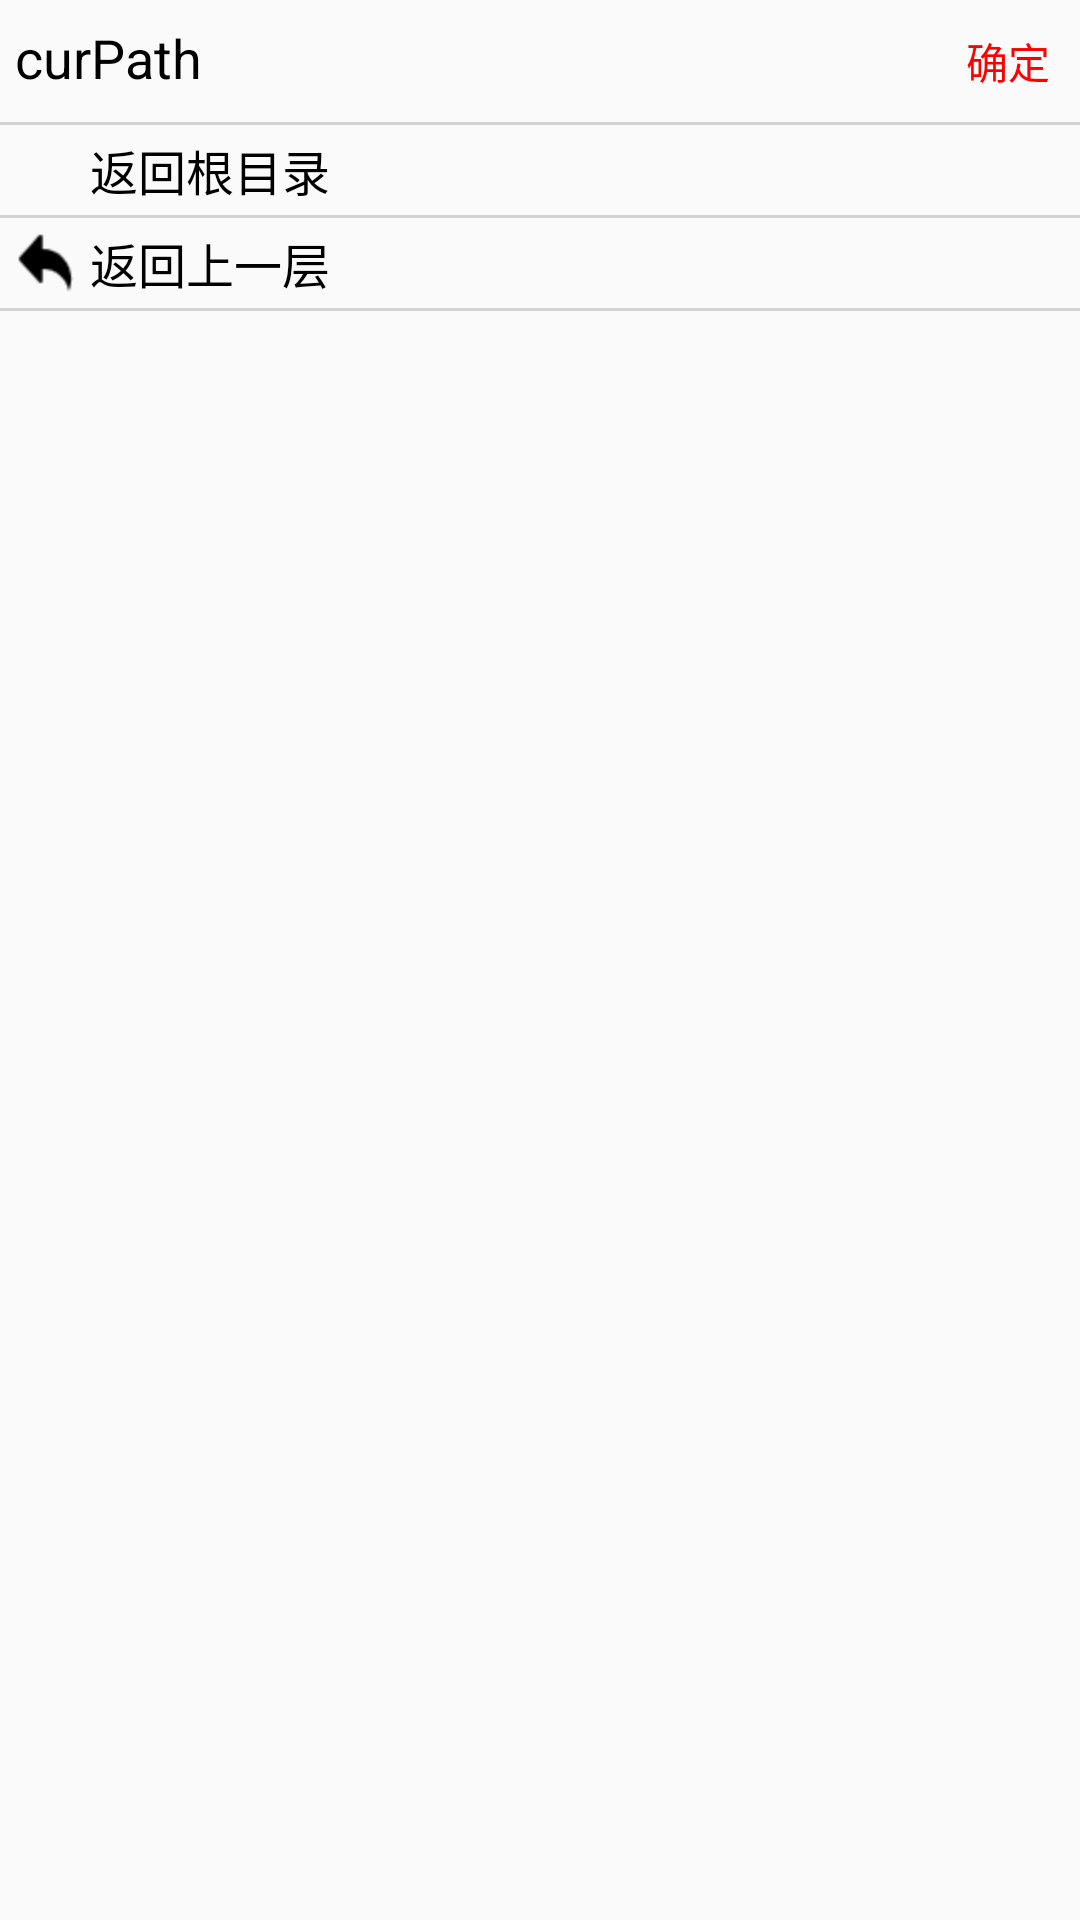

Reconstruct the res/layout file that produces this screen, plus the resources it refers to.
<!-- AndroidManifest.xml: application theme AppTheme -->
<!-- res/layout/layout_file_selector.xml -->
<?xml version="1.0" encoding="utf-8"?>
<LinearLayout xmlns:android="http://schemas.android.com/apk/res/android"
    android:layout_width="match_parent"
    android:layout_height="match_parent"
    xmlns:app="http://schemas.android.com/apk/res-auto"
    xmlns:tools="http://schemas.android.com/tools"
    android:orientation="vertical">

    <LinearLayout
        android:layout_width="match_parent"
        android:layout_height="wrap_content"
        android:padding="@dimen/padding_5"
        android:orientation="horizontal">

        <TextView
            android:id="@+id/tvCurPath"
            android:layout_width="0dp"
            android:layout_height="wrap_content"
            android:layout_weight="1"
            android:text="curPath"
            android:textSize="@dimen/text_size_18"
            android:textColor="@color/colorBlack"
            android:singleLine="true"
            android:ellipsize="middle"/>

        <TextView
            android:id="@+id/tvConfirmChoose"
            android:layout_width="wrap_content"
            android:layout_height="wrap_content"
            android:padding="@dimen/padding_5"
            android:text="确定"
            android:textColor="@color/colorRed"
            android:background="@drawable/selector_button_transparent"/>
    </LinearLayout>

    <View
        android:layout_width="match_parent"
        android:layout_height="1dp"
        android:background="@color/colorGray"/>

    <LinearLayout
        android:id="@+id/layoutBack"
        android:layout_width="match_parent"
        android:layout_height="wrap_content"
        android:orientation="vertical">

        <LinearLayout
            android:id="@+id/layoutToRoot"
            android:layout_width="match_parent"
            android:layout_height="wrap_content"
            android:orientation="horizontal"
            android:background="@drawable/selector_button_transparent">

            <ImageView
                android:layout_width="30dp"
                android:layout_height="30dp"
                android:padding="@dimen/padding_3"
                app:srcCompat="@drawable/ic_file_root"
                tools:ignore="VectorDrawableCompat" />

            <TextView
                android:layout_width="wrap_content"
                android:layout_height="wrap_content"
                android:layout_weight="1"
                android:layout_gravity="center_vertical"
                android:text="返回根目录"
                android:textSize="@dimen/text_size_16"
                android:textColor="@color/colorBlack" />
        </LinearLayout>

        <View
            android:layout_width="match_parent"
            android:layout_height="1dp"
            android:background="@color/colorGray"/>

        <LinearLayout
            android:id="@+id/layoutToLast"
            android:layout_width="match_parent"
            android:layout_height="wrap_content"
            android:orientation="horizontal"
            android:background="@drawable/selector_button_transparent">

            <ImageView
                android:layout_width="30dp"
                android:layout_height="30dp"
                android:padding="@dimen/padding_3"
                android:src="@mipmap/icon_back"
                android:scaleType="centerInside"/>

            <TextView
                android:layout_width="wrap_content"
                android:layout_height="wrap_content"
                android:layout_weight="1"
                android:layout_gravity="center_vertical"
                android:text="返回上一层"
                android:textSize="@dimen/text_size_16"
                android:textColor="@color/colorBlack" />
        </LinearLayout>

        <View
            android:layout_width="match_parent"
            android:layout_height="1dp"
            android:background="@color/colorGray"/>
    </LinearLayout>

    <ListView
        android:id="@+id/listViewFile"
        android:layout_width="match_parent"
        android:layout_height="wrap_content"
        android:layout_weight="1"/>
</LinearLayout>
<!-- resources referenced by this layout -->
<resources>
  <color name="colorBlack">#000000</color>
  <color name="colorGray">#d3d3d3</color>
  <color name="colorRed">#ff0000</color>
  <dimen name="padding_3">3dp</dimen>
  <dimen name="padding_5">5dp</dimen>
  <dimen name="text_size_16">16sp</dimen>
  <dimen name="text_size_18">18sp</dimen>
  <!-- drawable selector_button_transparent (drawable) -->
  <?xml version="1.0" encoding="utf-8"?>
  <selector xmlns:android="http://schemas.android.com/apk/res/android">
      <item android:state_pressed="false">
          <shape android:shape="rectangle">
              <stroke android:color="@color/colorTransparent"
                  android:width="1dp"/>
              <solid android:color="@color/colorTransparent"/>
              <corners android:radius="15dp"/>
          </shape>
      </item>
  
      <item android:state_pressed="true">
          <shape android:shape="rectangle">
              <stroke android:color="@color/colorGray_Half"
                  android:width="1dp"/>
              <solid android:color="@color/colorGray_Half"/>
              <corners android:radius="15dp"/>
          </shape>
      </item>
  </selector>
  <!-- mipmap icon_back: png bitmap (mipmap-hdpi, 542 bytes) -->
  <style name="AppTheme" parent="Theme.AppCompat.Light.DarkActionBar">
          
          <item name="colorPrimary">@color/colorPrimary</item>
          <item name="colorPrimaryDark">@color/colorPrimaryDark</item>
          <item name="colorAccent">@color/colorAccent</item>
      </style>
  <color name="colorTransparent">#00FFFFFF</color>
  <color name="colorGray_Half">#80D3D3D3</color>
  <color name="colorPrimary">#6200EE</color>
  <color name="colorPrimaryDark">#3700B3</color>
  <color name="colorAccent">#03DAC5</color>
</resources>
